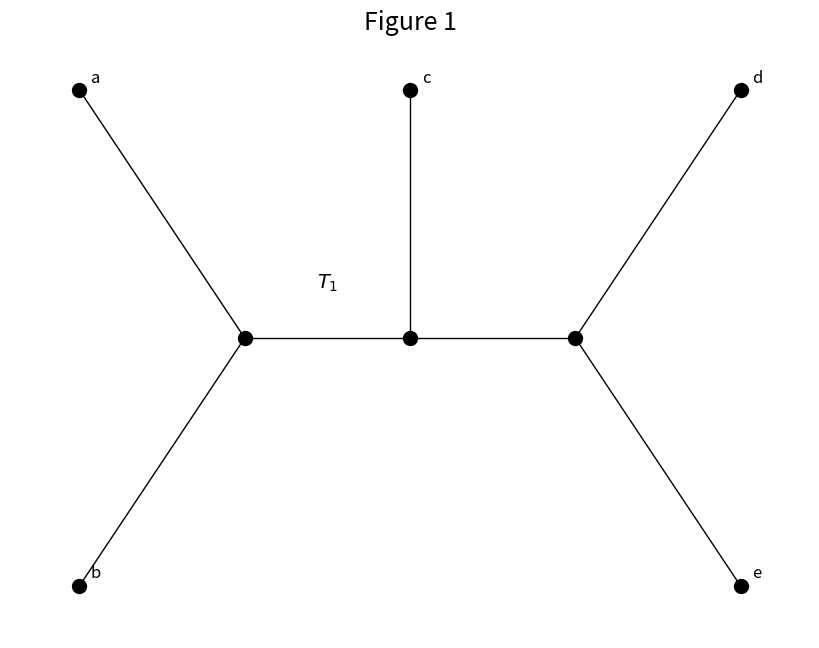

Reproduce this figure in Python.
import networkx as nx
import matplotlib.pyplot as plt

# Tworzenie grafu
G = nx.Graph()
G.add_edges_from([
    ('x', 'a'),
    ('x', 'b'),
    ('x', 'y'),
    ('y', 'c'),
    ('z', 'd'),
    ('z', 'e'),
    ('y', 'z')
])

# Ręczne ustawienie współrzędnych
pos = {
    'a': (-2, 1),
    'b': (-2, -1),
    'x': (-1, 0),
    'c': (0, 1),
    'y': (0, 0),
    'z': (1, 0),
    'd': (2, 1),
    'e': (2, -1)
}

# Rysowanie wierzchołków i krawędzi bez etykiet
plt.figure(figsize=(8, 6))
nx.draw(
    G, pos=pos, with_labels=False, node_color='black', node_size=100
)

# Rysowanie etykiet obok wierzchołków (np. trochę na prawo i do góry)
offset_pos = {k: (v[0] + 0.1, v[1] + 0.05) for k, v in pos.items()}
labels_to_draw = {k: k for k in G.nodes if k not in ('x', 'y', 'z')}
nx.draw_networkx_labels(G, pos=offset_pos, labels=labels_to_draw,
                        font_color='black', font_size=12)

plt.text(-0.5, 0.2, r"$T_1$", fontsize=14, ha='center')
plt.title("Figure 1", fontsize=18)
plt.tight_layout()
plt.show()
